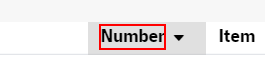
Task: Download request it files.
Workflow: Sequence

Step 1: click on the push button 'Number*' in window '*Google Chrome*' (chrome.exe)

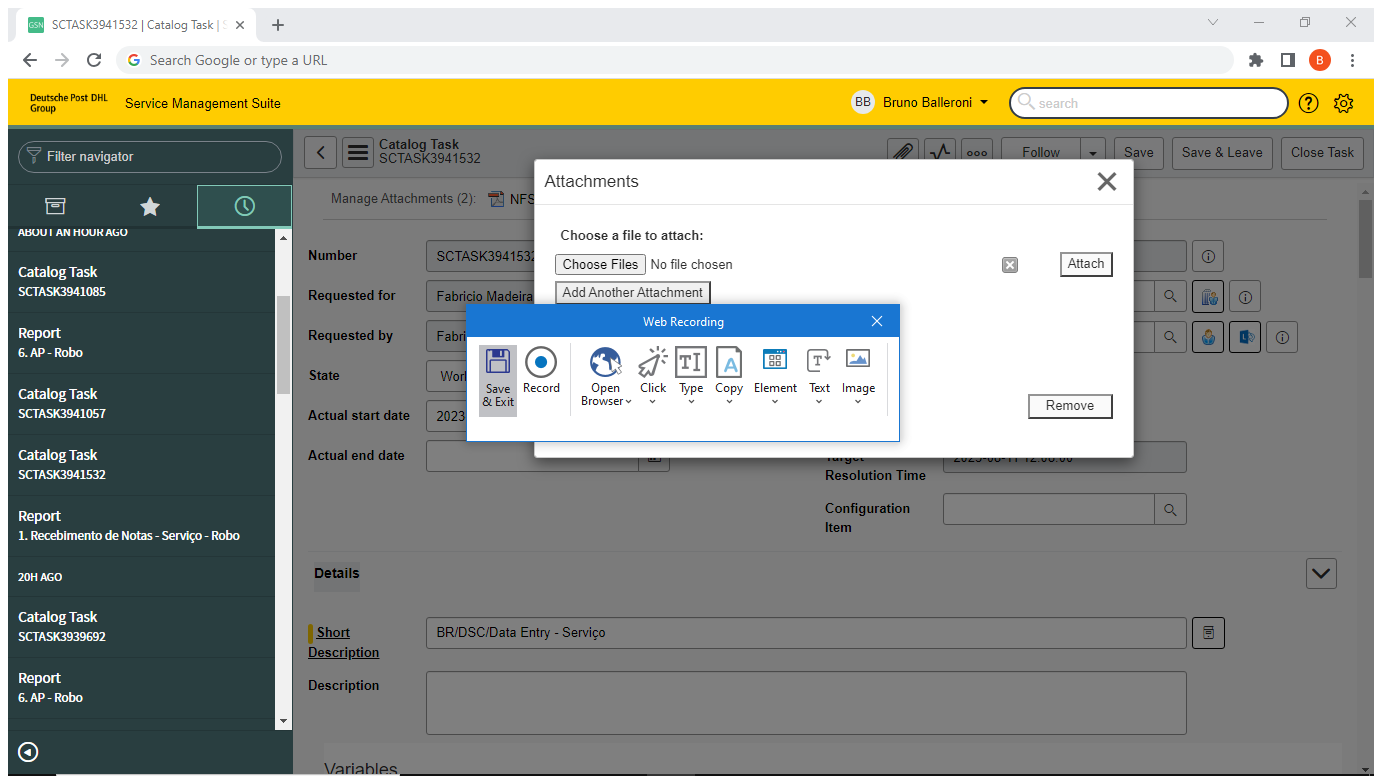
Step 2: Attach Window 'SCTASK394 Chrome_wi' on the element in window 'SCTASK*| Catalog Task | ServiceNow Service Management Sui*' (chrome.exe)

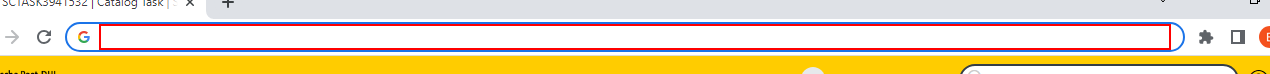
Step 3: get-text from the editable text 'Address and search bar'

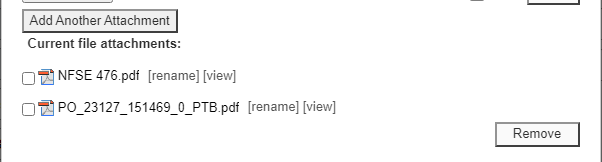
Step 4: get-text